Run: headless pygame with SDL's dummy video driver; simulated clock (each Clock.tick advances the game by its frame time, no real sleeping); random seed 0; keys injected as events and as key.get_pressed() state; no mouse input.
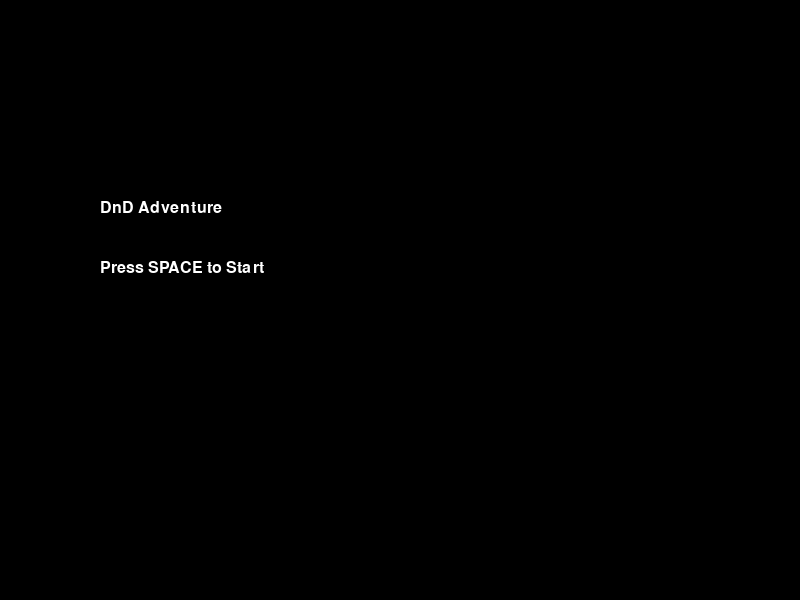
Frame 1 of 4 · flips 1–60 · no input
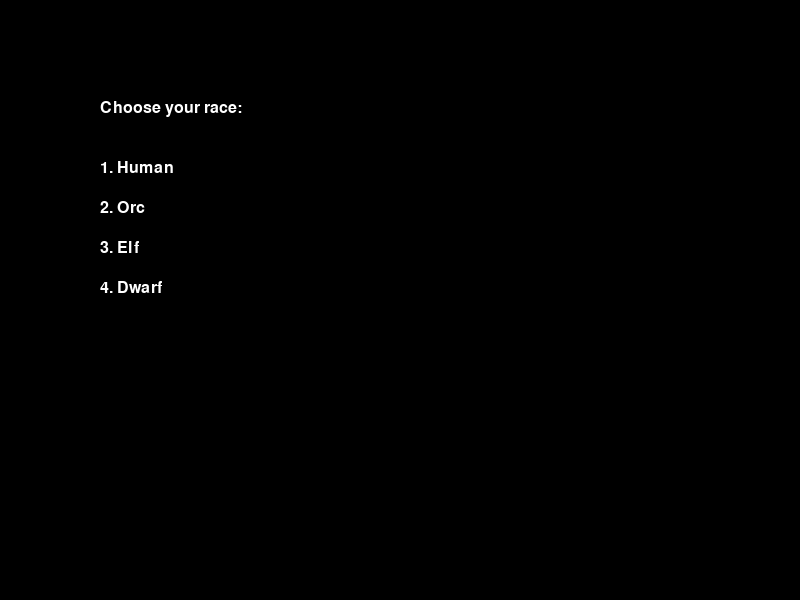
Frame 2 of 4 · flips 61–180 · tapped SPACE, RETURN · held RIGHT (→), D
Frame 3 of 4 · flips 181–300 · held DOWN (↓), S · screen unchanged from frame 2, image omitted
Frame 4 of 4 · flips 301–420 · held LEFT (←), A, UP (↑), W · screen unchanged from frame 3, image omitted

The pygame program that drew these frames:

import pygame
import sys

pygame.init()

WIDTH, HEIGHT = 800, 600
WINDOW = pygame.display.set_mode((WIDTH, HEIGHT))
pygame.display.set_caption("DnD Adventure")

FONT = pygame.font.SysFont("consolas", 24)
clock = pygame.time.Clock()

def draw_text(surface, text, x, y):
    rendered = FONT.render(text, True, (255, 255, 255))
    surface.blit(rendered, (x, y))

def main():
    running = True
    game_state = "main_menu"

    player_race = None
    player_class = None

    while running:
        # -----------------------------
        # EVENT HANDLING
        # -----------------------------
        for event in pygame.event.get():
            if event.type == pygame.QUIT:
                running = False

            # MAIN MENU INPUT
            if game_state == "main_menu":
                if event.type == pygame.KEYDOWN and event.key == pygame.K_SPACE:
                    game_state = "race_select"

            # RACE SELECTION INPUT
            elif game_state == "race_select":
                if event.type == pygame.KEYDOWN:
                    if event.key == pygame.K_1:
                        player_race = "Human"
                        game_state = "class_select"
                    elif event.key == pygame.K_2:
                        player_race = "Orc"
                        game_state = "class_select"
                    elif event.key == pygame.K_3:
                        player_race = "Elf"
                        game_state = "class_select"
                    elif event.key == pygame.K_4:
                        player_race = "Dwarf"
                        game_state = "class_select"

            # CLASS SELECTION INPUT
            elif game_state == "class_select":
                if event.type == pygame.KEYDOWN:
                    if event.key == pygame.K_1:
                        player_class = "Rogue"
                        game_state = "roll_stats"
                    elif event.key == pygame.K_2:
                        player_class = "Fighter"
                        game_state = "roll_stats"
                    elif event.key == pygame.K_3:
                        player_class = "Wizard"
                        game_state = "roll_stats"

        # -----------------------------
        # DRAWING SECTION
        # -----------------------------
        WINDOW.fill((0, 0, 0))

        if game_state == "main_menu":
            draw_text(WINDOW, "DnD Adventure", 100, 200)
            draw_text(WINDOW, "Press SPACE to Start", 100, 260)

        elif game_state == "race_select":
            draw_text(WINDOW, "Choose your race:", 100, 100)
            draw_text(WINDOW, "1. Human", 100, 160)
            draw_text(WINDOW, "2. Orc", 100, 200)
            draw_text(WINDOW, "3. Elf", 100, 240)
            draw_text(WINDOW, "4. Dwarf", 100, 280)

        elif game_state == "class_select":
            draw_text(WINDOW, f"Race chosen: {player_race}", 100, 100)
            draw_text(WINDOW, "Choose your class:", 100, 160)
            draw_text(WINDOW, "1. Rogue", 100, 200)
            draw_text(WINDOW, "2. Fighter", 100, 240)
            draw_text(WINDOW, "3. Wizard", 100, 280)

        pygame.display.update()
        clock.tick(60)

    pygame.quit()
    sys.exit()

if __name__ == "__main__":
    main()
